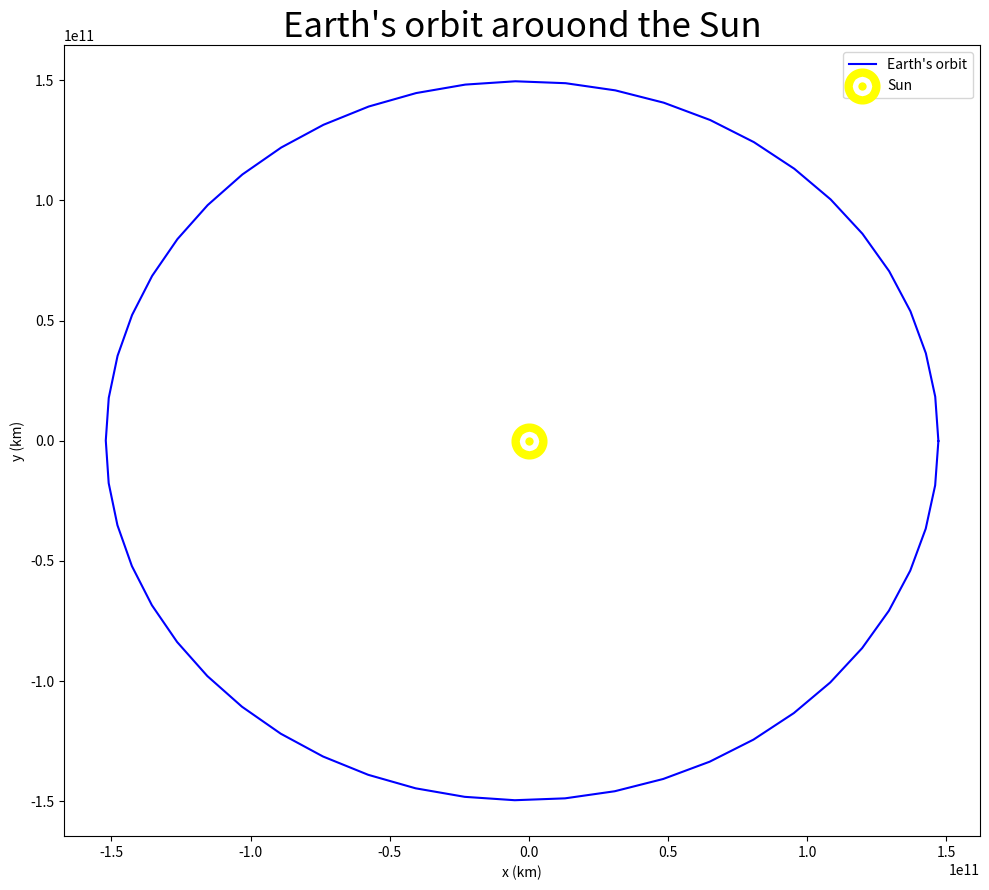

The script that saved this image:

# -*- coding: utf-8 -*-
"""
Created on Wed Oct 21 10:22:00 2020

[redacted]
[redacted]
"""

# LAB  7 Q2(A)
import numpy as np
import matplotlib.pyplot as plt

G = 6.6738e-11 * (8760 * 60 * 60) ** 2 # [m3/kg], Gravitational constant, multiplying with 1 year in seconds to get rid of the time unit
M = 1.9891e30 # [kg]
PH = 1.4710e11  # [m] perihelion of earth
VP = 3.0287e4 * (8760 * 60 * 60)  # [m] velocity of Earth at perihelion, multiplying with 1 year in seconds to get rid of the time unit
#r^2 = x^2+y^2


H = 1/52      # Size of "big steps"
delta = 1000     # Required position accuracy per unit time

def f(r):
    x = r[0]
    y = r[1]
    dx = r[2]
    dy = r[3]
    rad = np.sqrt((x**2 + y**2))
    f_x = ((-G * M * x) / rad**3) 
    f_y = ((-G * M * y) / rad**3) 
    return np.array([dx, dy, f_x, f_y])

## for the Bulirsch-Stoer method, we are modifying the code in example 8.7 ##

# tpoints = np.arange(a,b,H)
xpoints = []
ypoints = []

r = np.array([PH, 0.0, 0.0, VP],float)

# Do the "big steps" of size H
for t in range(53): #since one year in earth is not exactly 52 weeks, adding 1 to approximate one full rotation around the sun

    xpoints.append(r[0])
    ypoints.append(r[1])

    # Do one modified midpoint step to get things started
    n = 1
    r1 = r + 0.5*H*f(r)
    r2 = r + H*f(r1)

    # The array R1 stores the first row of the
    # extrapolation table, which contains only the single
    # modified midpoint estimate of the solution at the
    # end of the interval
    R1 = np.empty([1,4],float)
    R1[0] = 0.5*(r1 + r2 + 0.5*H*f(r2))

    # Now increase n until the required accuracy is reached
    error = 2*H*delta
    while error>H*delta:

        n += 1
        h = H/n

        # Modified midpoint method
        r1 = r + 0.5*h*f(r)
        r2 = r + h*f(r1)
        for i in range(n-1):
            r1 += h*f(r2)
            r2 += h*f(r1)

        # Calculate extrapolation estimates.  Arrays R1 and R2
        # hold the two most recent lines of the table
        R2 = R1
        R1 = np.empty([n,4],float)
        R1[0] = 0.5*(r1 + r2 + 0.5*h*f(r2))
        for m in range(1,n):
            epsilon = (R1[m-1]-R2[m-1])/((n/(n-1))**(2*m)-1)
            R1[m] = R1[m-1] + epsilon
        error = np.abs(epsilon[0])

    # Set r equal to the most accurate estimate we have,
    # before moving on to the next big step
    r = R1[n-1]

# Plot the results
plt.figure(figsize =(10, 9))
plt.title("Earth's orbit arouond the Sun", fontsize = 25)
plt.xlabel("x (km)")
plt.ylabel("y (km)")
plt.plot(xpoints,ypoints, color = 'blue', label = "Earth's orbit")
plt.scatter([0], [0], color = 'yellow', label = "Sun", linewidth=(20))
plt.legend()
plt.tight_layout()
plt.show()